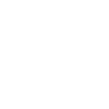
t = 0.00 s
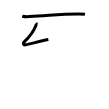
t = 2.00 s
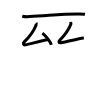
t = 4.00 s
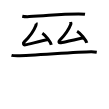
t = 6.00 s
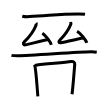
t = 8.00 s
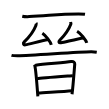
t = 10.00 s

The animated SVG that drew these frames (rendered in a browser with its animation timeline set to each time). Animation: 10 SMIL elements (animate=10); one cycle of 10.00 s.

<svg width="109px" height="109px" viewBox="0 0 px 109px" xmlns="http://www.w3.org/2000/svg" xmlns:xlink="http://www.w3.org/1999/xlink" xml:space="preserve" version="1.1"  baseProfile="full">
<path d="M22.25,16.17c1.82,0.44,5.14,0.5,6.96,0.44c18.14-0.62,28.37-2.7,49.44-2.69c3.02,0,4.84,0.21,6.35,0.43" style="fill:none;stroke:black;stroke-width:3;opacity:0">
  <animate attributeType="CSS" attributeName="opacity" from="0" to="1" begin="0s" dur="1s" repeatCount="Indefinite" fill="freeze" />
</path>
<path d="M36.07,23c0.34,0.4,0.03,1.91-0.16,2.43c-2.46,6.41-7.09,11.97-11.67,16.47c-1.45,1.43-0.95,3.24,1.17,2.93c4.46-0.67,14.34-3.82,22.94-5.25" style="fill:none;stroke:black;stroke-width:3;opacity:0">
  <animate attributeType="CSS" attributeName="opacity" from="0" to="1" begin="1s" dur="1s" repeatCount="Indefinite" fill="freeze" />
</path>
<path d="M42.36,33.3c3.15,2.06,8.14,8.46,8.92,11.67" style="fill:none;stroke:black;stroke-width:3;opacity:0">
  <animate attributeType="CSS" attributeName="opacity" from="0" to="1" begin="2s" dur="1s" repeatCount="Indefinite" fill="freeze" />
</path>
<path d="M70.57,22c0.18,1,0.53,1.46,0.33,1.99c-2.46,6.72-6.59,11.62-11.17,16.33c-1.45,1.49-0.95,2.83,1.17,2.49c4.46-0.7,16.24-4.16,22.94-4.9" style="fill:none;stroke:black;stroke-width:3;opacity:0">
  <animate attributeType="CSS" attributeName="opacity" from="0" to="1" begin="3s" dur="1s" repeatCount="Indefinite" fill="freeze" />
</path>
<path d="M77.11,31.3c3.41,2.06,8.82,8.46,9.67,11.67" style="fill:none;stroke:black;stroke-width:3;opacity:0">
  <animate attributeType="CSS" attributeName="opacity" from="0" to="1" begin="4s" dur="1s" repeatCount="Indefinite" fill="freeze" />
</path>
<path d="M11.5,55.33c1.55,0.42,4.38,0.42,5.93,0.42c14.75,0,58.91-4,73.91-3.99c2.58,0,4.12,0.2,5.41,0.41" style="fill:none;stroke:black;stroke-width:3;opacity:0">
  <animate attributeType="CSS" attributeName="opacity" from="0" to="1" begin="5s" dur="1s" repeatCount="Indefinite" fill="freeze" />
</path>
<path d="M34.49,64.48c0.26,0.5,0.26,0.85,0.4,1.48c1.16,5.19,2.24,20.81,2.96,30.5" style="fill:none;stroke:black;stroke-width:3;opacity:0">
  <animate attributeType="CSS" attributeName="opacity" from="0" to="1" begin="6s" dur="1s" repeatCount="Indefinite" fill="freeze" />
</path>
<path d="M35.69,65.17c8.95-1.31,28.79-2.53,35.48-3.62c2.46-0.4,3.71,1.02,3.59,2.45c-0.46,5.24-1.6,21.5-2.73,30.25" style="fill:none;stroke:black;stroke-width:3;opacity:0">
  <animate attributeType="CSS" attributeName="opacity" from="0" to="1" begin="7s" dur="1s" repeatCount="Indefinite" fill="freeze" />
</path>
<path d="M37.36,78.61c2.92-0.51,33.03-2.76,35.44-2.97" style="fill:none;stroke:black;stroke-width:3;opacity:0">
  <animate attributeType="CSS" attributeName="opacity" from="0" to="1" begin="8s" dur="1s" repeatCount="Indefinite" fill="freeze" />
</path>
<path d="M38.32,93.04c6.44-0.56,24.81-1.38,33.71-2.29" style="fill:none;stroke:black;stroke-width:3;opacity:0">
  <animate attributeType="CSS" attributeName="opacity" from="0" to="1" begin="9s" dur="1s" repeatCount="Indefinite" fill="freeze" />
</path>
</svg>
